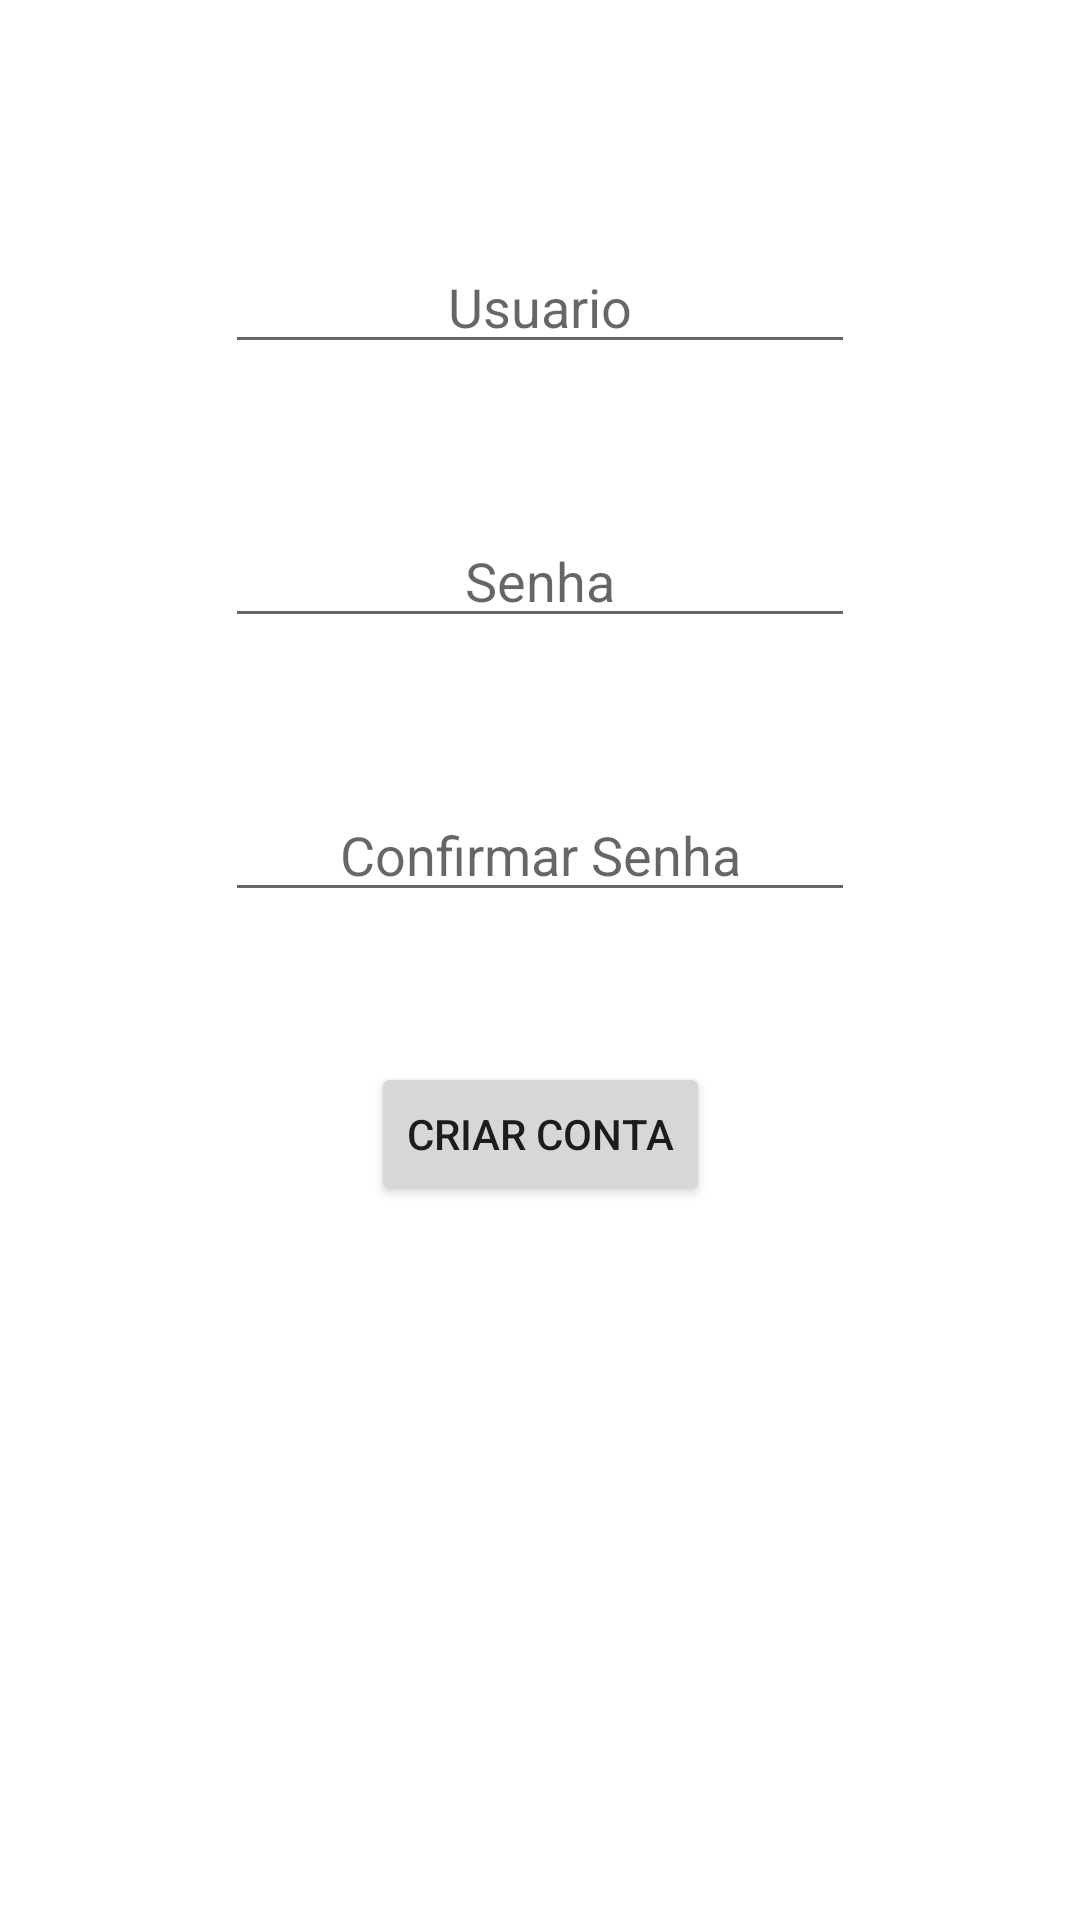

Write the Android layout XML for this screen, with the resource values it uses.
<!-- AndroidManifest.xml: application theme Theme.App7_ListaContatos -->
<!-- res/layout/activity_cadastrar.xml -->
<?xml version="1.0" encoding="utf-8"?>
<androidx.constraintlayout.widget.ConstraintLayout
    xmlns:android="http://schemas.android.com/apk/res/android"
    xmlns:tools="http://schemas.android.com/tools"
    xmlns:app="http://schemas.android.com/apk/res-auto"
    android:layout_width="match_parent"
    android:layout_height="match_parent"
    android:padding="30dp"
    tools:context=".view.Activity_Cadastrar">

  <Button
      android:id="@+id/cadastrarUsuario"
      android:layout_width="wrap_content"
      android:layout_marginTop="50dp"
      android:layout_height="wrap_content"
      android:text="@string/criarConta"
      android:textAlignment="center"
      app:layout_constraintEnd_toEndOf="parent"
      app:layout_constraintStart_toStartOf="parent"
      app:layout_constraintTop_toBottomOf="@+id/editConfirmaSenhaCadastrar" />

  <EditText
      android:id="@+id/editUsuarioCadastrar"
      android:layout_marginTop="50dp"
      android:layout_width="wrap_content"
      android:layout_height="wrap_content"
      android:ems="10"
      android:hint="@string/login"
      android:inputType="textPersonName"
      android:textAlignment="center"
      app:layout_constraintEnd_toEndOf="parent"
      app:layout_constraintTop_toTopOf="parent"
      app:layout_constraintStart_toStartOf="parent"
      tools:layout_editor_absoluteY="95dp" />

  <EditText
      android:id="@+id/editSenhaCadastrar"
      android:layout_width="wrap_content"
      android:layout_height="wrap_content"
      android:layout_margin="50dp"
      android:ems="10"
      android:hint="@string/senha"
      android:inputType="textPassword"
      android:textAlignment="center"
      app:layout_constraintEnd_toEndOf="parent"
      app:layout_constraintStart_toStartOf="parent"
      app:layout_constraintTop_toBottomOf="@+id/editUsuarioCadastrar" />

  <EditText
      android:id="@+id/editConfirmaSenhaCadastrar"
      android:layout_width="wrap_content"
      android:layout_height="wrap_content"
      android:layout_marginTop="50dp"
      android:ems="10"
      android:hint="@string/confirmaSenha"
      android:inputType="textPassword"
      android:textAlignment="center"
      app:layout_constraintEnd_toEndOf="parent"
      app:layout_constraintStart_toStartOf="parent"
      app:layout_constraintTop_toBottomOf="@+id/editSenhaCadastrar" />
</androidx.constraintlayout.widget.ConstraintLayout>
<!-- resources referenced by this layout -->
<resources>
  <string name="confirmaSenha">Confirmar Senha</string>
  <string name="criarConta">Criar Conta</string>
  <string name="login">Usuario</string>
  <string name="senha">Senha</string>
  <style name="Theme.App7_ListaContatos" parent="Theme.MaterialComponents.DayNight.DarkActionBar">
          
          <item name="colorPrimary">@color/purple_500</item>
          <item name="colorPrimaryVariant">@color/purple_700</item>
          <item name="colorOnPrimary">@color/white</item>
          
          <item name="colorSecondary">@color/teal_200</item>
          <item name="colorSecondaryVariant">@color/teal_700</item>
          <item name="colorOnSecondary">@color/black</item>
          
          <item name="android:statusBarColor">?attr/colorPrimaryVariant</item>
          
      </style>
  <!-- not gathered from this repository: default colours our renderer supplied (Android Studio template values) -->
  <color name="purple_500">#FF6200EE</color>
  <color name="purple_700">#FF3700B3</color>
  <color name="teal_200">#FF03DAC5</color>
  <color name="teal_700">#FF018786</color>
  <color name="black">#FF000000</color>
  <color name="white">#FFFFFFFF</color>
</resources>
